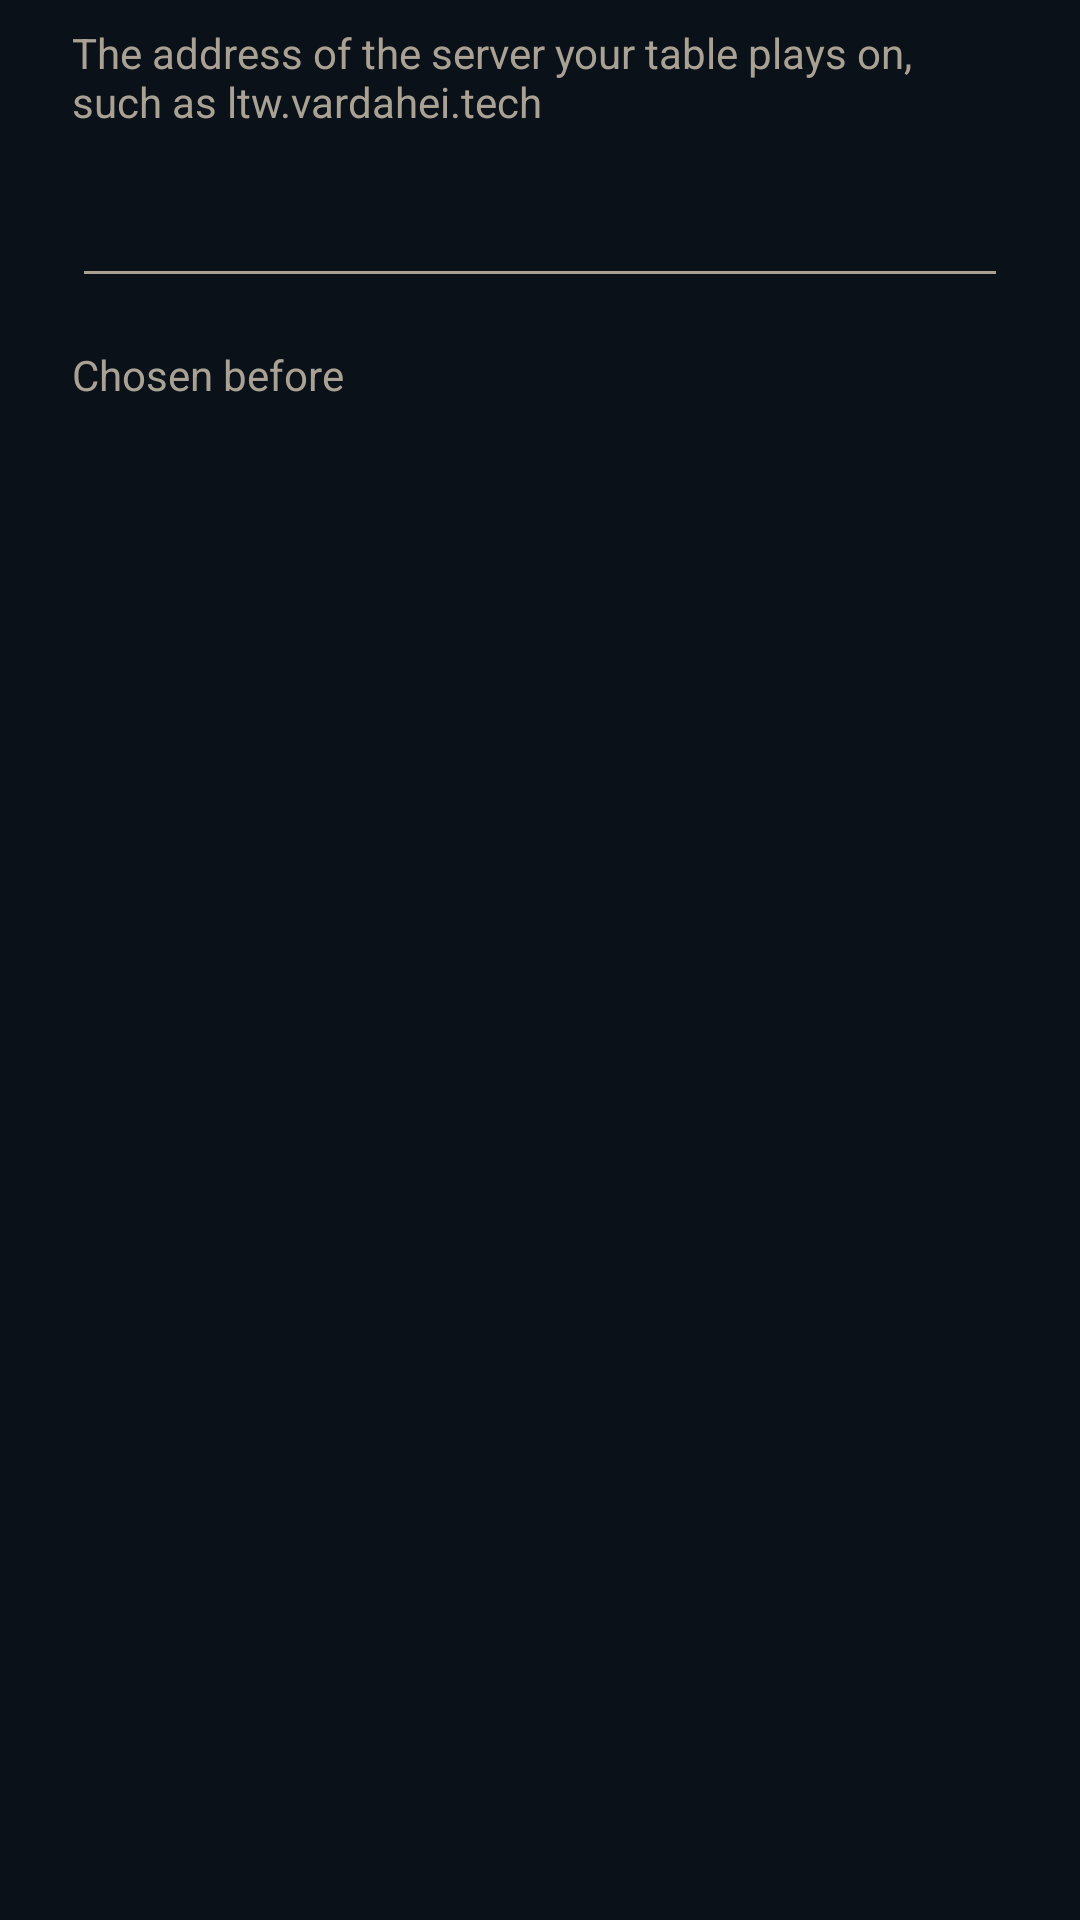

Here is an Android app screen rendered from its layout file. Give the layout XML and the strings, colors and styles it references.
<!-- AndroidManifest.xml: application theme Theme.LTW -->
<!-- res/layout/dialog_server.xml -->
<?xml version="1.0" encoding="utf-8"?>
<LinearLayout xmlns:android="http://schemas.android.com/apk/res/android"
    android:layout_width="match_parent"
    android:layout_height="wrap_content"
    android:orientation="vertical"
    android:paddingStart="24dp"
    android:paddingTop="8dp"
    android:paddingEnd="24dp">

    <TextView
        android:id="@+id/server_hint"
        android:layout_width="match_parent"
        android:layout_height="wrap_content"
        android:labelFor="@+id/server_field"
        android:text="@string/server_hint"
        android:textColor="@color/text_muted"
        android:textSize="14sp" />

    <EditText
        android:id="@+id/server_field"
        android:layout_width="match_parent"
        android:layout_height="wrap_content"
        android:layout_marginTop="8dp"
        android:autofillHints="url"
        android:importantForAutofill="no"
        android:inputType="textUri"
        android:minHeight="48dp"
        android:singleLine="true"
        android:textColor="@color/text" />

    <TextView
        android:id="@+id/server_error"
        android:layout_width="match_parent"
        android:layout_height="wrap_content"
        android:accessibilityLiveRegion="assertive"
        android:text="@string/server_invalid"
        android:textColor="@color/danger"
        android:textSize="14sp"
        android:visibility="gone" />

    <TextView
        android:id="@+id/server_recent_title"
        android:layout_width="match_parent"
        android:layout_height="wrap_content"
        android:layout_marginTop="16dp"
        android:text="@string/server_recent"
        android:textColor="@color/text_muted"
        android:textSize="14sp" />

    <LinearLayout
        android:id="@+id/server_recent"
        android:layout_width="match_parent"
        android:layout_height="wrap_content"
        android:orientation="vertical" />
</LinearLayout>
<!-- resources referenced by this layout -->
<resources>
  <color name="danger">#E25B45</color>
  <color name="text">#ECE6DA</color>
  <color name="text_muted">#A9A294</color>
  <string name="server_hint">The address of the server your table plays on, such as ltw.vardahei.tech</string>
  <string name="server_invalid">That is not a server address. It starts with https://</string>
  <string name="server_recent">Chosen before</string>
  <style name="Theme.LTW" parent="android:Theme.Material.NoActionBar">
          <item name="android:windowBackground">@color/ink</item>
          <item name="android:colorBackground">@color/ink</item>
          <item name="android:colorAccent">@color/teal</item>
          <item name="android:textColorPrimary">@color/text</item>
          <item name="android:textColorSecondary">@color/text_muted</item>
          <item name="android:statusBarColor">@android:color/transparent</item>
          <item name="android:navigationBarColor">@android:color/transparent</item>
          <item name="android:alertDialogTheme">@style/Theme.LTW.Dialog</item>
      </style>
  <color name="ink">#0A1119</color>
  <color name="teal">#46C0DC</color>
  <style name="Theme.LTW.Dialog" parent="android:Theme.Material.Dialog.Alert">
          <item name="android:buttonBarButtonStyle">@style/LTW.DialogButton</item>
          <item name="android:colorAccent">@color/teal</item>
          <item name="android:colorBackground">@color/ink</item>
          <item name="android:textColorPrimary">@color/text</item>
          <item name="android:textColorSecondary">@color/text_muted</item>
      </style>
  <style name="LTW.DialogButton" parent="android:Widget.Material.Button.Borderless.Colored">
          <item name="android:textAllCaps">false</item>
          <item name="android:textSize">16sp</item>
      </style>
</resources>
